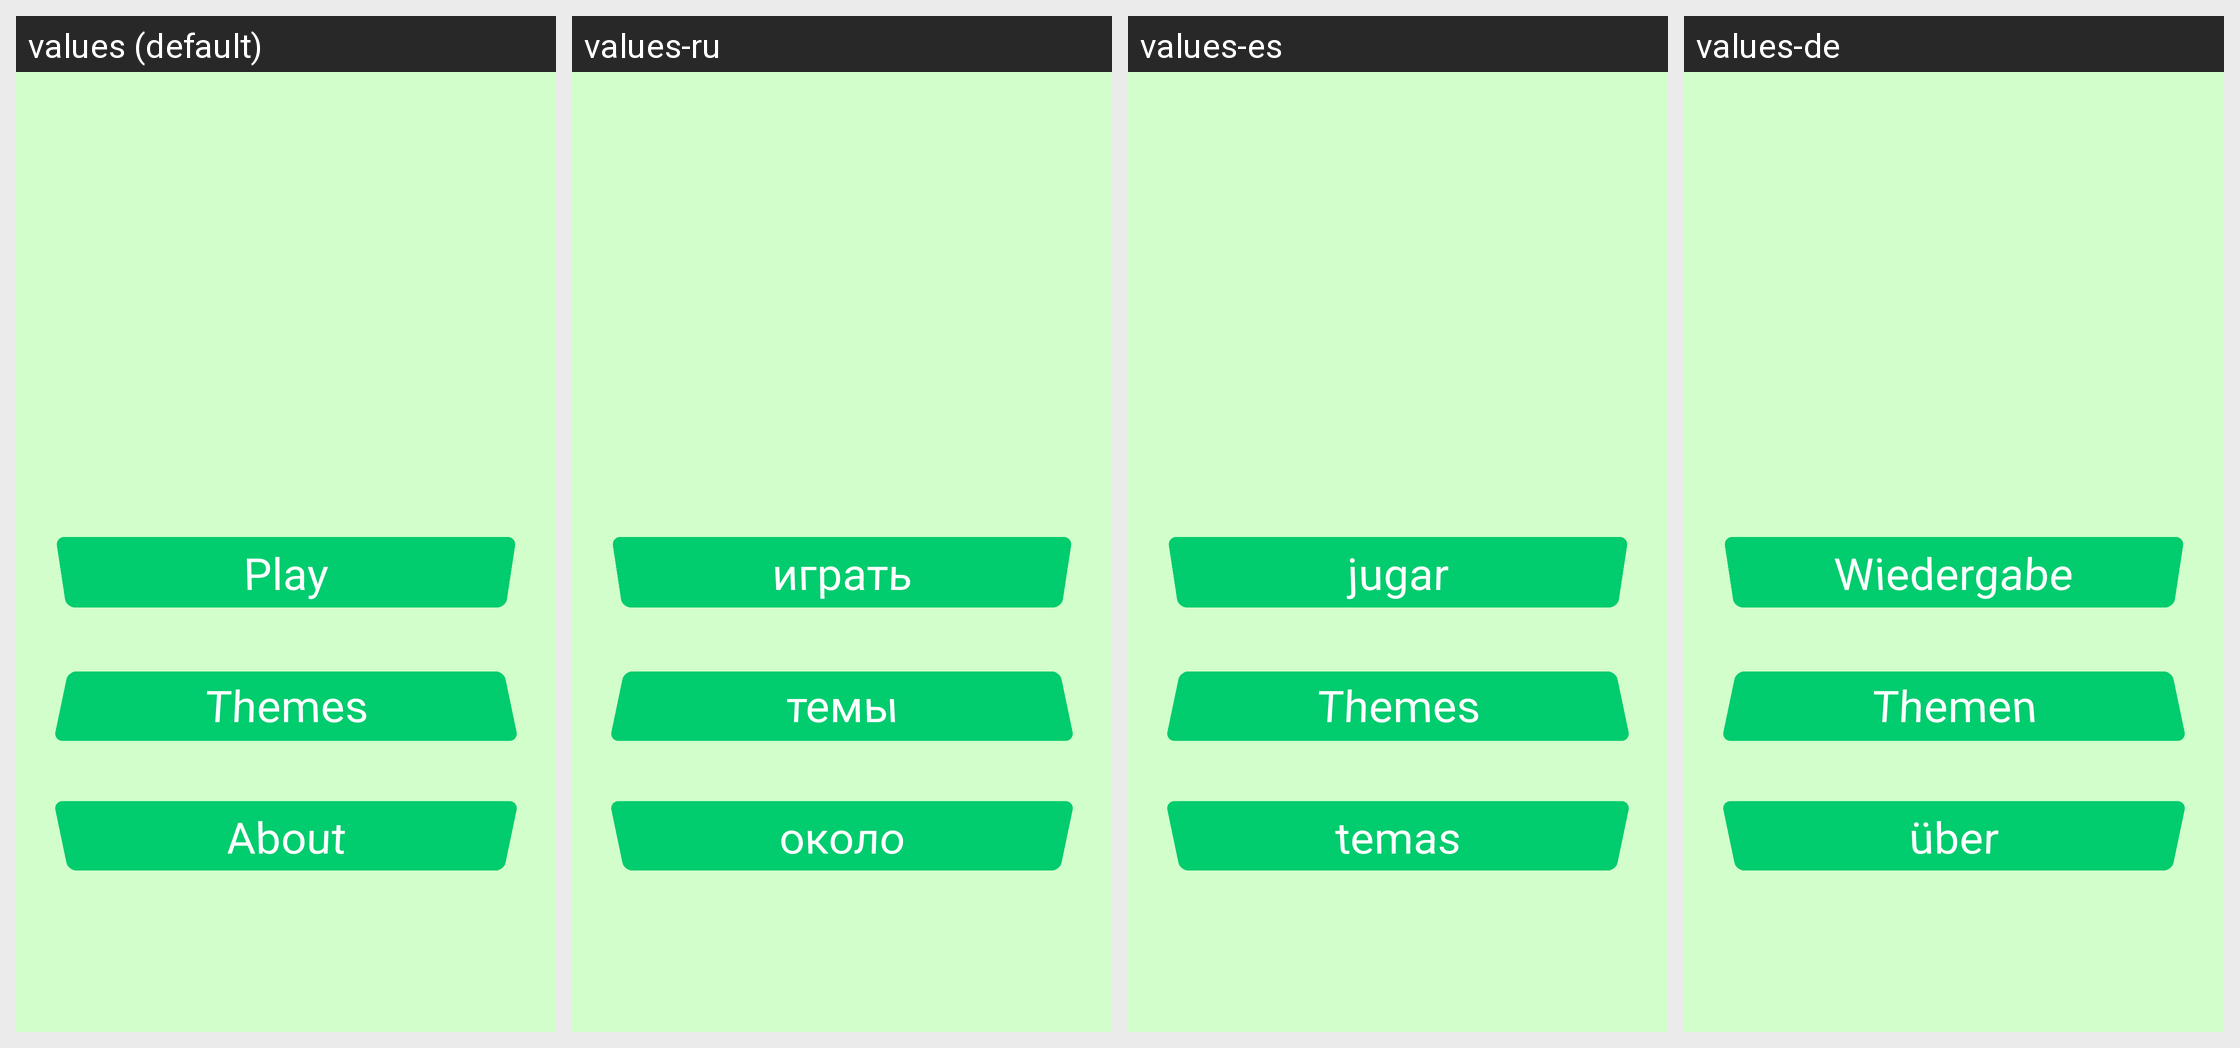

For this localized Android screen grid, give each drawn string resource with its value in every locale shown.
Android screen res/layout/startscreen.xml rendered under 4 locales, left to right: values (default), values-ru, values-es, values-de. Device: Nexus 5 (rendered at 1080×1920; each locale shown at half size, 540×960, under a caption strip naming it); theme MyTheme.
Strings drawn on this screen, with the default value and each locale's value (text and hints the layout hard-codes, and strings that could not be matched under every locale, appear in the picture but are not listed):

play
  values: Play
  values-ru: играть
  values-es: jugar
  values-de: Wiedergabe

customise
  values: Themes
  values-ru: темы
  values-es: Themes
  values-de: Themen

about
  values: About
  values-ru: около
  values-es: temas
  values-de: über
